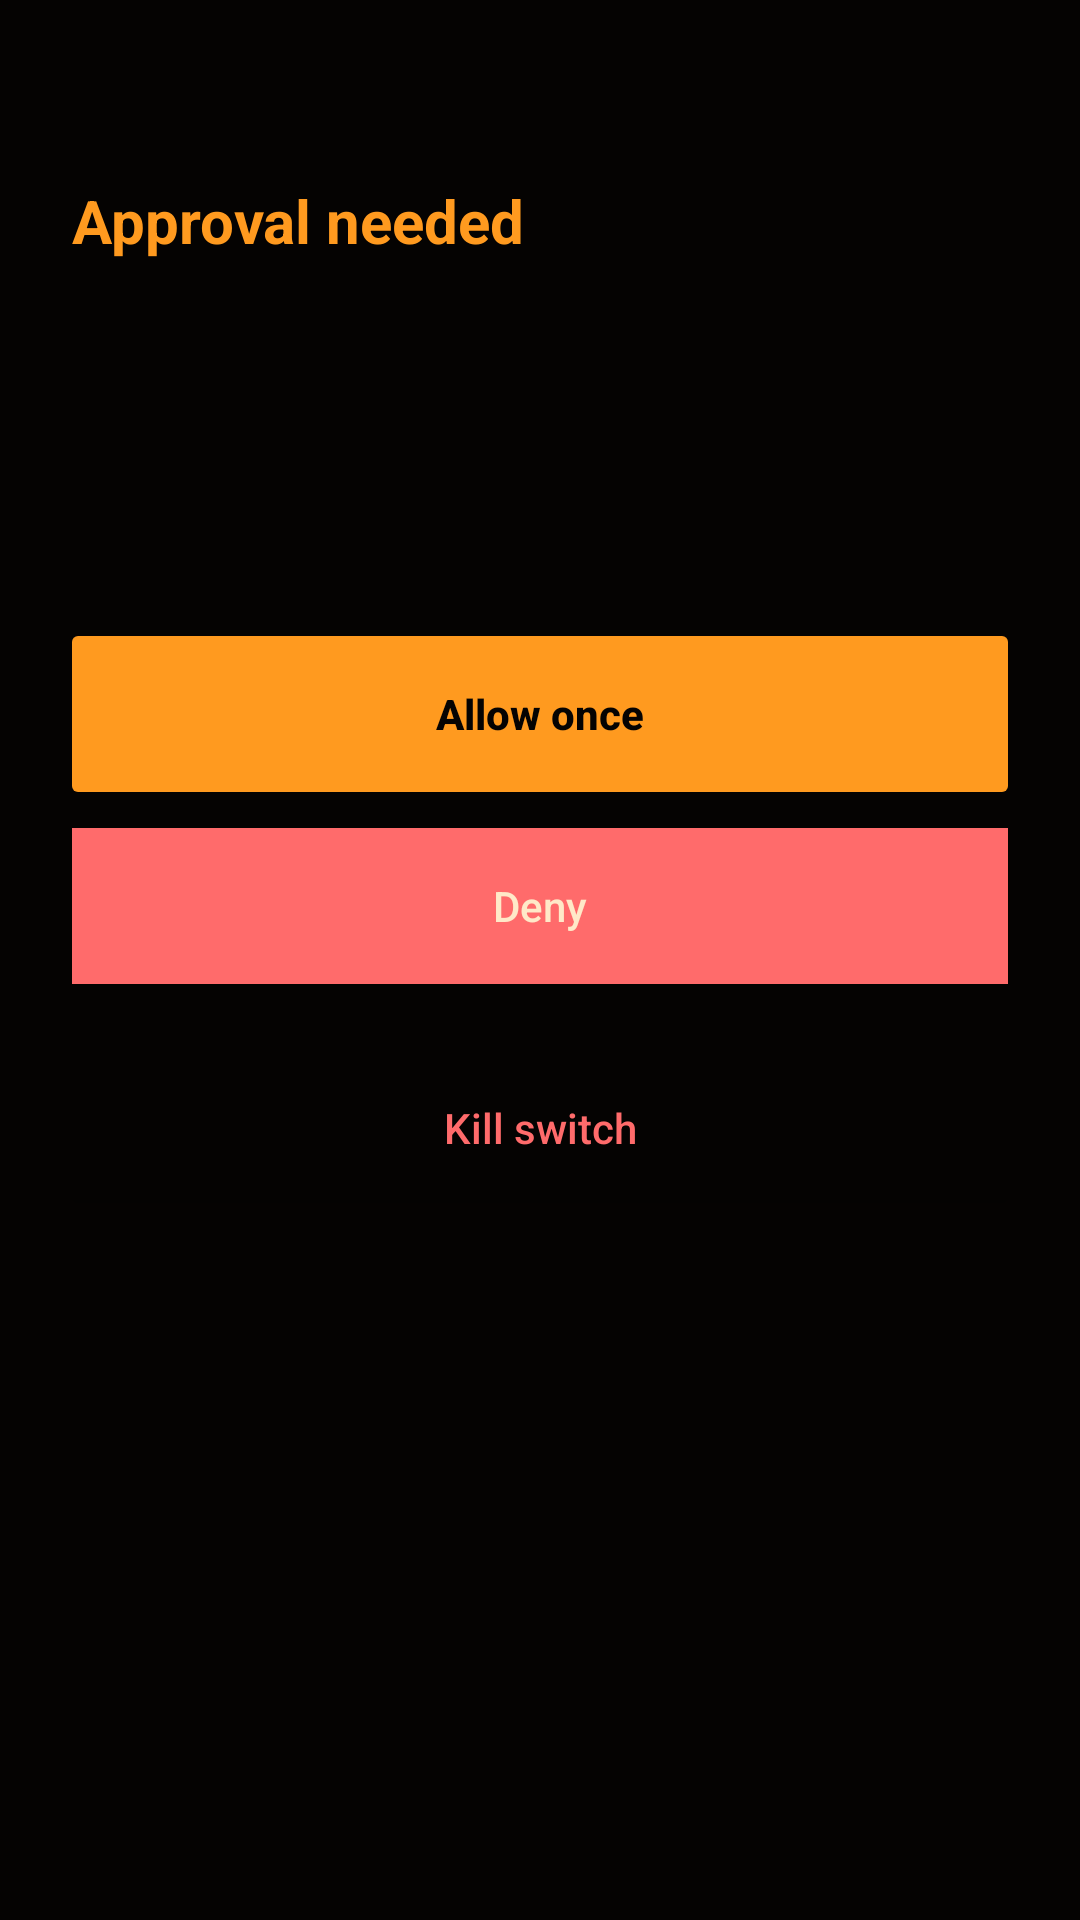

Produce the Android XML layout that renders to this screen, including the resource entries it uses.
<!-- AndroidManifest.xml: application theme Theme.Jarvis -->
<!-- res/layout/activity_approval.xml -->
<?xml version="1.0" encoding="utf-8"?>
<LinearLayout xmlns:android="http://schemas.android.com/apk/res/android"
    android:layout_width="match_parent"
    android:layout_height="match_parent"
    android:background="@color/hud_bg"
    android:gravity="center_horizontal"
    android:orientation="vertical"
    android:padding="24dp">
    <TextView
        android:layout_width="match_parent"
        android:layout_height="wrap_content"
        android:layout_marginTop="36dp"
        android:text="Approval needed"
        android:textColor="@color/hud_accent"
        android:textSize="20sp"
        android:textStyle="bold" />
    <TextView
        android:id="@+id/approval_label"
        android:layout_width="match_parent"
        android:layout_height="wrap_content"
        android:layout_marginTop="16dp"
        android:textColor="@color/hud_text"
        android:textSize="18sp" />
    <TextView
        android:id="@+id/approval_detail"
        android:layout_width="match_parent"
        android:layout_height="wrap_content"
        android:layout_marginTop="10dp"
        android:textColor="@color/hud_muted"
        android:textSize="14sp" />
    <TextView
        android:id="@+id/approval_risk"
        android:layout_width="match_parent"
        android:layout_height="wrap_content"
        android:layout_marginTop="10dp"
        android:textColor="@color/hud_accent_soft"
        android:textSize="13sp" />
    <Button android:id="@+id/btn_allow" android:layout_width="match_parent" android:layout_height="52dp" android:layout_marginTop="28dp" android:background="@drawable/connect_button" android:text="Allow once" android:textAllCaps="false" android:textColor="@color/hud_bg" android:textStyle="bold"/>
    <Button android:id="@+id/btn_deny" android:layout_width="match_parent" android:layout_height="52dp" android:layout_marginTop="12dp" android:background="@color/hud_error" android:text="Deny" android:textAllCaps="false" android:textColor="@color/hud_text"/>
    <Button android:id="@+id/btn_kill" android:layout_width="match_parent" android:layout_height="wrap_content" android:layout_marginTop="24dp" android:background="@color/hud_bg" android:text="Kill switch" android:textAllCaps="false" android:textColor="@color/hud_error"/>
</LinearLayout>
<!-- resources referenced by this layout -->
<resources>
  <color name="hud_accent">#FF9A1F</color>
  <color name="hud_accent_soft">#FFB347</color>
  <color name="hud_bg">#050302</color>
  <color name="hud_error">#FF6B6B</color>
  <color name="hud_muted">#D2B48C</color>
  <color name="hud_text">#FFE9C8</color>
  <!-- drawable connect_button (drawable) -->
  <?xml version="1.0" encoding="utf-8"?>
  <shape xmlns:android="http://schemas.android.com/apk/res/android" android:shape="rectangle">
      <solid android:color="@color/hud_cyan" />
      <corners android:radius="2dp" />
  </shape>
  <style name="Theme.Jarvis" parent="@android:style/Theme.DeviceDefault.NoActionBar">
          <item name="android:statusBarColor">@color/hud_bg</item>
          <item name="android:navigationBarColor">@color/hud_bg</item>
          <item name="android:windowBackground">@drawable/splash</item>
          <item name="android:colorPrimary">@color/hud_cyan</item>
          <item name="android:colorAccent">@color/hud_cyan</item>
          <item name="android:textColorPrimary">@color/hud_text</item>
          <item name="android:navigationBarDividerColor">@color/hud_bg</item>
          <item name="android:windowLightStatusBar">false</item>
      </style>
  <color name="hud_cyan">#FF9A1F</color>
  <!-- drawable splash (drawable) -->
  <?xml version="1.0" encoding="utf-8"?>
  <layer-list xmlns:android="http://schemas.android.com/apk/res/android">
      <item android:drawable="@color/hud_bg" />
      <item>
          <bitmap
              android:gravity="center"
              android:src="@drawable/jarvis_orb"
              android:antialias="true" />
      </item>
  </layer-list>
  <!-- drawable jarvis_orb: webp bitmap (drawable, 110584 bytes) -->
</resources>
